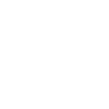
t = 0.00 s
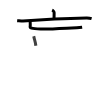
t = 3.75 s
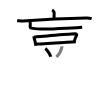
t = 7.50 s
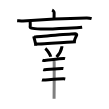
t = 11.50 s
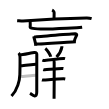
t = 15.25 s
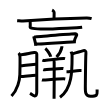
t = 19.00 s

The animated SVG that drew these frames (rendered in a browser with its animation timeline set to each time). Animation: 19 SMIL elements (animate=19); one cycle of 19.00 s.

<svg width="109px" height="109px" viewBox="0 0 px 109px" xmlns="http://www.w3.org/2000/svg" xmlns:xlink="http://www.w3.org/1999/xlink" xml:space="preserve" version="1.1"  baseProfile="full">
<path d="M52.08,10.11c0.81,0.34,2.06,1.87,2.06,2.54c0,2.48-0.17,4.47-0.02,6.57" style="fill:none;stroke:black;stroke-width:3;opacity:0">
  <animate attributeType="CSS" attributeName="opacity" from="0" to="1" begin="0s" dur="1s" repeatCount="0" fill="freeze" />
</path>
<path d="M17.14,20.67c1.39,0.08,4.57,0.52,5.93,0.42c10.95-0.87,49.46-2.79,63.36-3.01c2.3-0.04,3.47,0.04,5.18,0.53" style="fill:none;stroke:black;stroke-width:3;opacity:0">
  <animate attributeType="CSS" attributeName="opacity" from="0" to="1" begin="1s" dur="1s" repeatCount="0" fill="freeze" />
</path>
<path d="M30.19,21.61c0,2.55,0.21,3.5,0,4.44c-0.44,1.95,0.56,2.78,10.47,2.93c10.74,0.17,28.63-1.03,31.06-1.06c4.21-0.04,7.78-0.42,10.44-0.78" style="fill:none;stroke:black;stroke-width:3;opacity:0">
  <animate attributeType="CSS" attributeName="opacity" from="0" to="1" begin="2s" dur="1s" repeatCount="0" fill="freeze" />
</path>
<path d="M33.65,36.25c0.13,0.4,0.29,0.68,0.34,0.99c0.33,2.24,1.37,4.26,1.85,8.51" style="fill:none;stroke:black;stroke-width:3;opacity:0">
  <animate attributeType="CSS" attributeName="opacity" from="0" to="1" begin="3s" dur="1s" repeatCount="0" fill="freeze" />
</path>
<path d="M34.33,36.9c3.76-0.45,38.25-3.09,40.82-3.16c1.06-0.03,1.74,0.68,1.54,1.32c-0.72,2.28-1.88,2.79-2.29,6.34" style="fill:none;stroke:black;stroke-width:3;opacity:0">
  <animate attributeType="CSS" attributeName="opacity" from="0" to="1" begin="4s" dur="1s" repeatCount="0" fill="freeze" />
</path>
<path d="M36.04,44.1c2.78,0,36-2.31,39.84-2.38" style="fill:none;stroke:black;stroke-width:3;opacity:0">
  <animate attributeType="CSS" attributeName="opacity" from="0" to="1" begin="5s" dur="1s" repeatCount="0" fill="freeze" />
</path>
<path d="M45.29,48.57c1.93,1.44,4.98,5.94,5.46,8.18" style="fill:none;stroke:black;stroke-width:3;opacity:0">
  <animate attributeType="CSS" attributeName="opacity" from="0" to="1" begin="6s" dur="1s" repeatCount="0" fill="freeze" />
</path>
<path d="M61.87,46.25c0.02,0.25,0.03,0.65-0.03,1.01c-0.37,2.13-2.47,6.81-5.36,9.68" style="fill:none;stroke:black;stroke-width:3;opacity:0">
  <animate attributeType="CSS" attributeName="opacity" from="0" to="1" begin="7s" dur="1s" repeatCount="0" fill="freeze" />
</path>
<path d="M42.38,60.23c0.4,0.17,1.12,0.19,1.51,0.17c2.79-0.12,16.24-1.96,19.8-1.9c0.66,0.01,1.05,0.08,1.38,0.17" style="fill:none;stroke:black;stroke-width:3;opacity:0">
  <animate attributeType="CSS" attributeName="opacity" from="0" to="1" begin="8s" dur="1s" repeatCount="0" fill="freeze" />
</path>
<path d="M43.24,69.57c0.37,0.12,1.05,0.14,1.42,0.12c3.12-0.16,14.08-1.26,17.42-1.22c0.62,0.01,0.99,0.06,1.3,0.12" style="fill:none;stroke:black;stroke-width:3;opacity:0">
  <animate attributeType="CSS" attributeName="opacity" from="0" to="1" begin="9s" dur="1s" repeatCount="0" fill="freeze" />
</path>
<path d="M41.93,79.97c0.44,0.13,1.24,0.15,1.67,0.13c3.35-0.18,15.19-1.32,20.12-1.25c0.73,0.01,1.16,0.06,1.53,0.13" style="fill:none;stroke:black;stroke-width:3;opacity:0">
  <animate attributeType="CSS" attributeName="opacity" from="0" to="1" begin="10s" dur="1s" repeatCount="0" fill="freeze" />
</path>
<path d="M53.29,60.21c0.49,0.28,0.78,1.27,0.88,1.83c0.1,0.57,0,33.18-0.1,36.71" style="fill:none;stroke:black;stroke-width:3;opacity:0">
  <animate attributeType="CSS" attributeName="opacity" from="0" to="1" begin="11s" dur="1s" repeatCount="0" fill="freeze" />
</path>
<path d="M18.64,53c0.57,0.56,0.96,1.91,1.15,2.46c0.19,0.55,0.22,12.04,0.06,18.95C19.7,80.25,17.5,90,11.5,96" style="fill:none;stroke:black;stroke-width:3;opacity:0">
  <animate attributeType="CSS" attributeName="opacity" from="0" to="1" begin="12s" dur="1s" repeatCount="0" fill="freeze" />
</path>
<path d="M20.28,54.87c1.83-0.03,12.6-2.37,13.96-2.45c2.44-0.13,2.55,1.27,2.55,2.07c0,1.9-0.04,26.86-0.04,37.63c0,7.41-5.15,2.09-6.71,1.2" style="fill:none;stroke:black;stroke-width:3;opacity:0">
  <animate attributeType="CSS" attributeName="opacity" from="0" to="1" begin="13s" dur="1s" repeatCount="0" fill="freeze" />
</path>
<path d="M21,65.66c3.78-0.12,11.68-1.51,15-1.52" style="fill:none;stroke:black;stroke-width:3;opacity:0">
  <animate attributeType="CSS" attributeName="opacity" from="0" to="1" begin="14s" dur="1s" repeatCount="0" fill="freeze" />
</path>
<path d="M20.52,76.47c3.28-0.02,10.91-1.19,15.37-1.29" style="fill:none;stroke:black;stroke-width:3;opacity:0">
  <animate attributeType="CSS" attributeName="opacity" from="0" to="1" begin="15s" dur="1s" repeatCount="0" fill="freeze" />
</path>
<path d="M71.12,51.64c0.39,1.22,0.96,2.18,0.96,3.71c0,13.95,0.54,32.84-12.08,41.9" style="fill:none;stroke:black;stroke-width:3;opacity:0">
  <animate attributeType="CSS" attributeName="opacity" from="0" to="1" begin="16s" dur="1s" repeatCount="0" fill="freeze" />
</path>
<path d="M72.01,53.87c1.66-0.48,10.16-2.71,11.49-3.19c1.33-0.48,2.76,0.48,2.43,2.87s-0.57,31.24-0.6,32.99c-0.11,5.74,0.05,9.72,5.13,9.72c7.84,0,6.63-1.91,6.63-6.85" style="fill:none;stroke:black;stroke-width:3;opacity:0">
  <animate attributeType="CSS" attributeName="opacity" from="0" to="1" begin="17s" dur="1s" repeatCount="0" fill="freeze" />
</path>
<path d="M66.5,71.75c1.17,0,1.7,0.09,2.08,0.05c3.38-0.31,7.27-1.03,11.25-1.25c0.58-0.03,0.7-0.05,1.67-0.05" style="fill:none;stroke:black;stroke-width:3;opacity:0">
  <animate attributeType="CSS" attributeName="opacity" from="0" to="1" begin="18s" dur="1s" repeatCount="0" fill="freeze" />
</path>
</svg>
